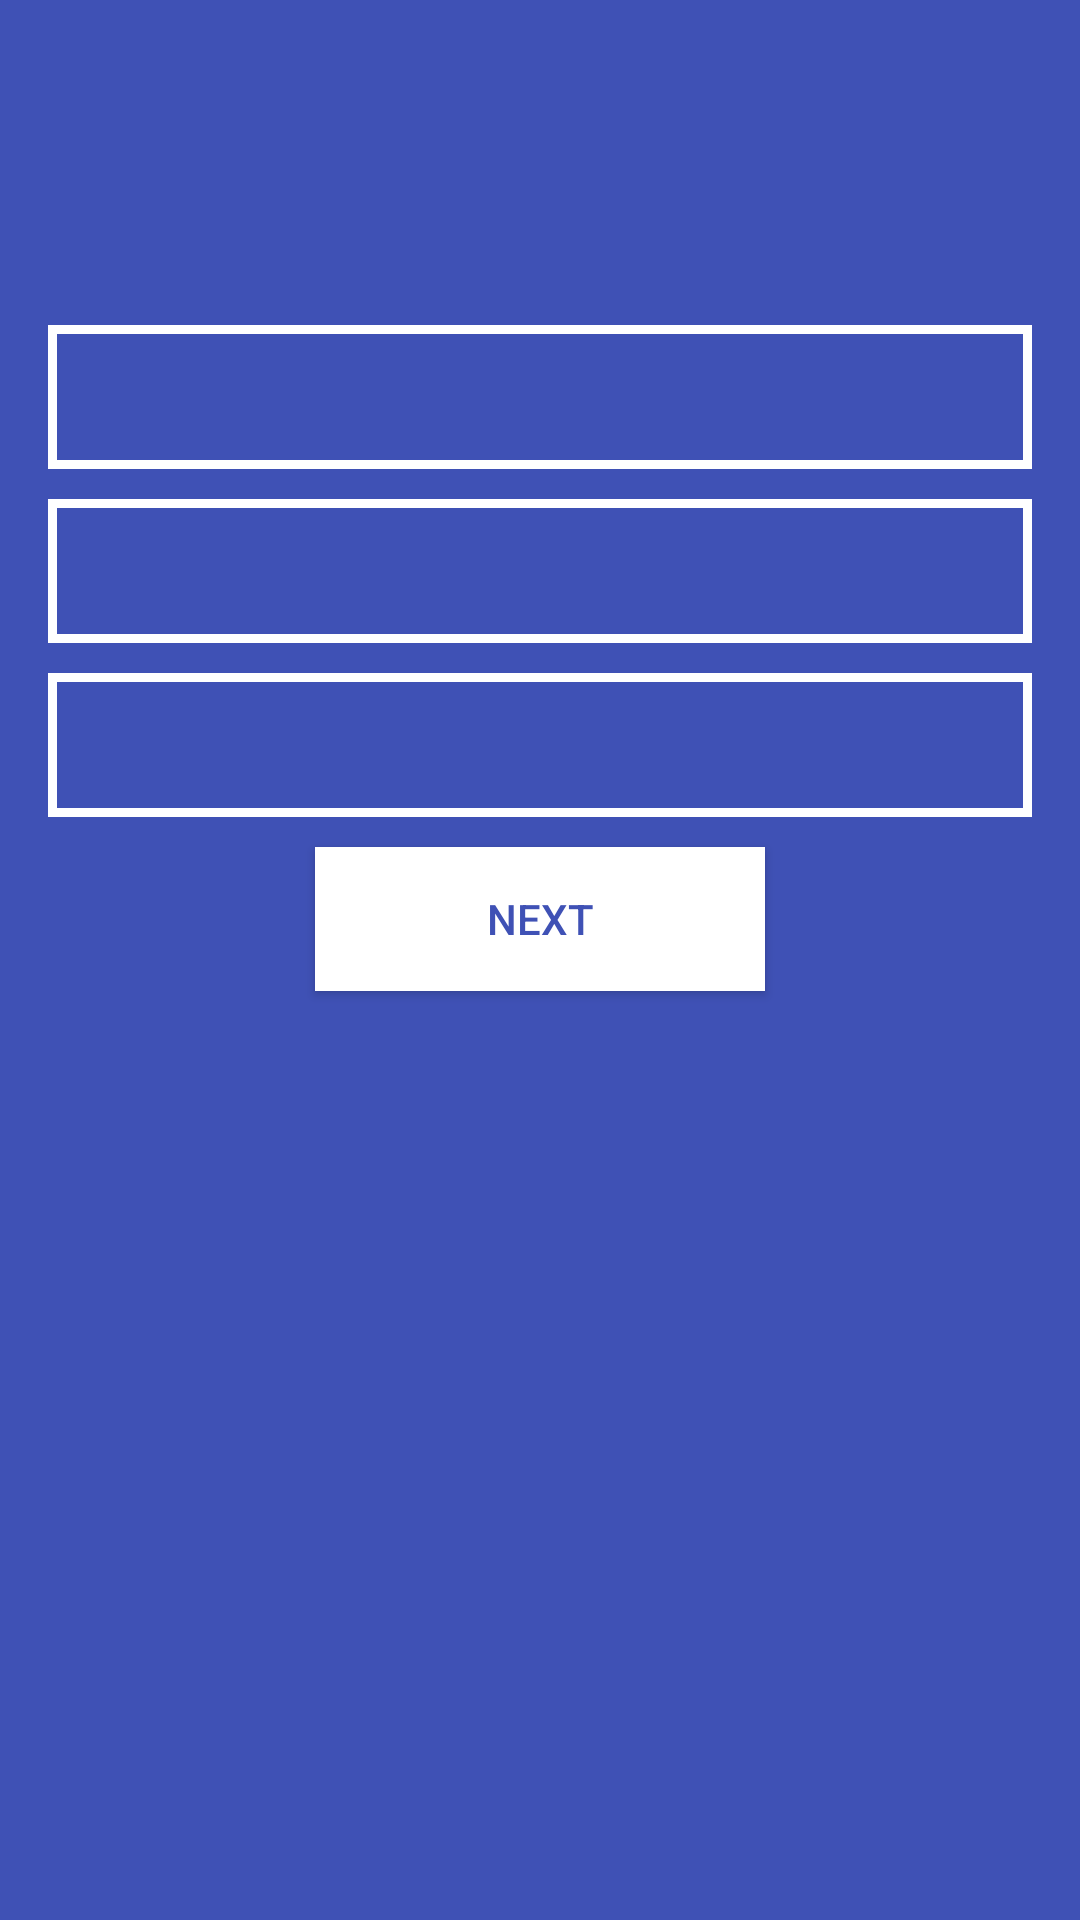

Here is an Android app screen rendered from its layout file. Give the layout XML and the strings, colors and styles it references.
<!-- AndroidManifest.xml: activity theme QuizTheme -->
<!-- res/layout/activity_quiz.xml -->
<?xml version="1.0" encoding="utf-8"?>
<android.support.v4.widget.DrawerLayout
    xmlns:android="http://schemas.android.com/apk/res/android"
    xmlns:tools="http://schemas.android.com/tools"
    xmlns:app="http://schemas.android.com/apk/res-auto"
    android:id="@+id/drawer_layout_quiz"
    android:layout_width="match_parent"
    android:layout_height="match_parent"
    android:fitsSystemWindows="true"
    android:background="@color/colorPrimary">

    <RelativeLayout
        android:layout_width="match_parent"
        android:layout_height="match_parent"
        tools:context=".QuizActivity">

        <include
            android:id="@+id/toolbar_quiz"
            layout="@layout/toolbar">
        </include>

        <TextView
            android:id="@+id/quizWordTextView"
            android:layout_width="wrap_content"
            android:layout_height="wrap_content"
            android:layout_below="@+id/toolbar_quiz"
            android:layout_centerHorizontal="true"
            android:layout_marginTop="10dp"
            android:textColor="@color/colorText"
            android:textAllCaps="true"
            android:textSize="24sp"/>

        <Button
            android:id="@+id/firstButton"
            android:layout_width="match_parent"
            android:layout_height="wrap_content"
            android:layout_below="@+id/quizWordTextView"
            android:background="@drawable/button_background"
            android:layout_marginTop="10dp"
            android:layout_marginLeft="16dp"
            android:layout_marginRight="16dp"
            android:onClick="onFirstButtonClick"/>

        <Button
            android:id="@+id/secondButton"
            android:layout_width="match_parent"
            android:layout_height="wrap_content"
            android:layout_below="@+id/firstButton"
            android:background="@drawable/button_background"
            android:layout_marginTop="10dp"
            android:layout_marginLeft="16dp"
            android:layout_marginRight="16dp"
            android:onClick="onSecondButtonClick"/>

        <Button
            android:id="@+id/thirdButton"
            android:layout_width="match_parent"
            android:layout_height="wrap_content"
            android:layout_below="@+id/secondButton"
            android:background="@drawable/button_background"
            android:layout_marginTop="10dp"
            android:layout_marginLeft="16dp"
            android:layout_marginRight="16dp"
            android:onClick="onThirdButtonClick"/>

        <Button
            android:id="@+id/nextButton"
            android:layout_width="150dp"
            android:layout_height="wrap_content"
            android:text="@string/quiz_next_button_text"
            android:textColor="@color/colorPrimary"
            android:background="@drawable/next_button_selector"
            android:layout_below="@+id/thirdButton"
            android:layout_centerHorizontal="true"
            android:layout_marginTop="10dp"
            android:layout_marginLeft="16dp"
            android:layout_marginRight="16dp"
            android:onClick="onNextClick"/>

    </RelativeLayout>

    <android.support.design.widget.NavigationView
        android:id="@+id/navigation_view_quiz"
        android:layout_width="wrap_content"
        android:layout_height="match_parent"
        android:layout_gravity="start"
        android:fitsSystemWindows="true"
        app:headerLayout="@layout/nav_header"
        app:menu="@menu/drawer_menu"
        app:itemIconTint="@android:color/white"
        android:background="@drawable/nav_drawer_background"/>

</android.support.v4.widget.DrawerLayout>
<!-- res/layout/toolbar.xml (included above) -->
<?xml version="1.0" encoding="utf-8"?>
<android.support.v7.widget.Toolbar xmlns:android="http://schemas.android.com/apk/res/android"
    xmlns:app="http://schemas.android.com/apk/res-auto"
    android:layout_width="match_parent"
    android:layout_height="wrap_content"
    android:background="@color/colorPrimary"
    app:theme="@style/ToolbarColoredBackArrow">

</android.support.v7.widget.Toolbar>
<!-- res/layout/nav_header.xml (included above) -->
<?xml version="1.0" encoding="utf-8"?>
<LinearLayout
    xmlns:android="http://schemas.android.com/apk/res/android"
    android:layout_width="match_parent"
    android:layout_height="160dp"
    android:orientation="vertical"
    android:gravity="bottom"
    android:padding="16dp"
    android:background="@android:color/transparent">

    <ImageView
        android:id="@+id/imageView"
        android:layout_width="wrap_content"
        android:layout_height="wrap_content"
        android:paddingTop="16dp"
        android:src="@mipmap/ic_drawer_icon" />

    <TextView
        android:layout_width="match_parent"
        android:layout_height="wrap_content"
        android:paddingTop="16dp"
        android:text="@string/app_name"
        android:textAppearance="@style/TextAppearance.AppCompat.Body1"/>

</LinearLayout>
<!-- resources referenced by this layout -->
<resources>
  <color name="colorPrimary">#3F51B5</color>
  <color name="colorText">@android:color/white</color>
  <!-- drawable button_background (drawable) -->
  <?xml version="1.0" encoding="utf-8"?>
  <shape xmlns:android="http://schemas.android.com/apk/res/android"
      android:shape="rectangle">
  
      <stroke android:width="3dp" android:color="@color/colorStrokeDefault" />
  
      <solid android:color="@android:color/transparent" />
  
  </shape>
  <!-- drawable nav_drawer_background (drawable) -->
  <?xml version="1.0" encoding="utf-8"?>
  <shape xmlns:android="http://schemas.android.com/apk/res/android"
      android:shape="rectangle" >
      <gradient
          android:startColor="@color/colorNavDrawerStart"
          android:endColor="@color/colorNavDrawerEnd"
          android:type="linear"
          android:angle="270"/>
  </shape>
  <!-- drawable next_button_selector (drawable) -->
  <?xml version="1.0" encoding="utf-8"?>
  <selector xmlns:android="http://schemas.android.com/apk/res/android">
      <item android:drawable="@drawable/next_button_not_pressed"
          android:state_pressed="false"
          android:state_selected="false"/>
  
      <item android:drawable="@drawable/next_button_pressed"
          android:state_pressed="true"/>
  </selector>
  <!-- mipmap ic_drawer_icon: png bitmap (mipmap-hdpi, 2474 bytes) -->
  <string name="app_name" translatable="false">Antonym</string>
  <string name="quiz_next_button_text">Next</string>
  <style name="ToolbarColoredBackArrow" parent="AppTheme">
          <item name="android:textColorSecondary">@android:color/white</item>
      </style>
  <style name="QuizTheme" parent="AppTheme">
          <item name="windowActionBar">false</item>
          <item name="windowNoTitle">true</item>
      </style>
  <color name="colorStrokeDefault">@android:color/white</color>
  <color name="colorNavDrawerStart">#3F51B5</color>
  <color name="colorNavDrawerEnd">#7986CB</color>
  <!-- drawable next_button_not_pressed (drawable) -->
  <?xml version="1.0" encoding="utf-8"?>
  <shape xmlns:android="http://schemas.android.com/apk/res/android"
      android:shape="rectangle">
      <gradient
          android:startColor="@color/colorNextButton"
          android:centerColor="@color/colorNextButton"
          android:endColor="@color/colorNextButton"
          android:angle="270" />
  </shape>
  <!-- drawable next_button_pressed (drawable) -->
  <?xml version="1.0" encoding="utf-8"?>
  <shape xmlns:android="http://schemas.android.com/apk/res/android"
      android:shape="rectangle">
      <gradient
          android:startColor="@color/colorNextButtonPressed"
          android:centerColor="@color/colorNextButtonPressed"
          android:endColor="@color/colorNextButtonPressed"
          android:angle="270" />
  </shape>
  <style name="AppTheme" parent="Theme.AppCompat.NoActionBar">
          <item name="colorPrimary">@color/colorPrimary</item>
          <item name="colorPrimaryDark">@color/colorPrimaryDark</item>
          <item name="colorAccent">@color/colorAccent</item>
          <item name="drawerArrowStyle">@style/DrawerArrowStyle</item>
      </style>
  <color name="colorNextButton">@android:color/white</color>
  <color name="colorNextButtonPressed">#DEE7FD</color>
  <color name="colorPrimaryDark">#303F9F</color>
  <color name="colorAccent">#FFFFFF</color>
  <style name="DrawerArrowStyle" parent="@style/Widget.AppCompat.DrawerArrowToggle">
          <item name="spinBars">true</item>
          <item name="color">@android:color/white</item>
      </style>
</resources>
